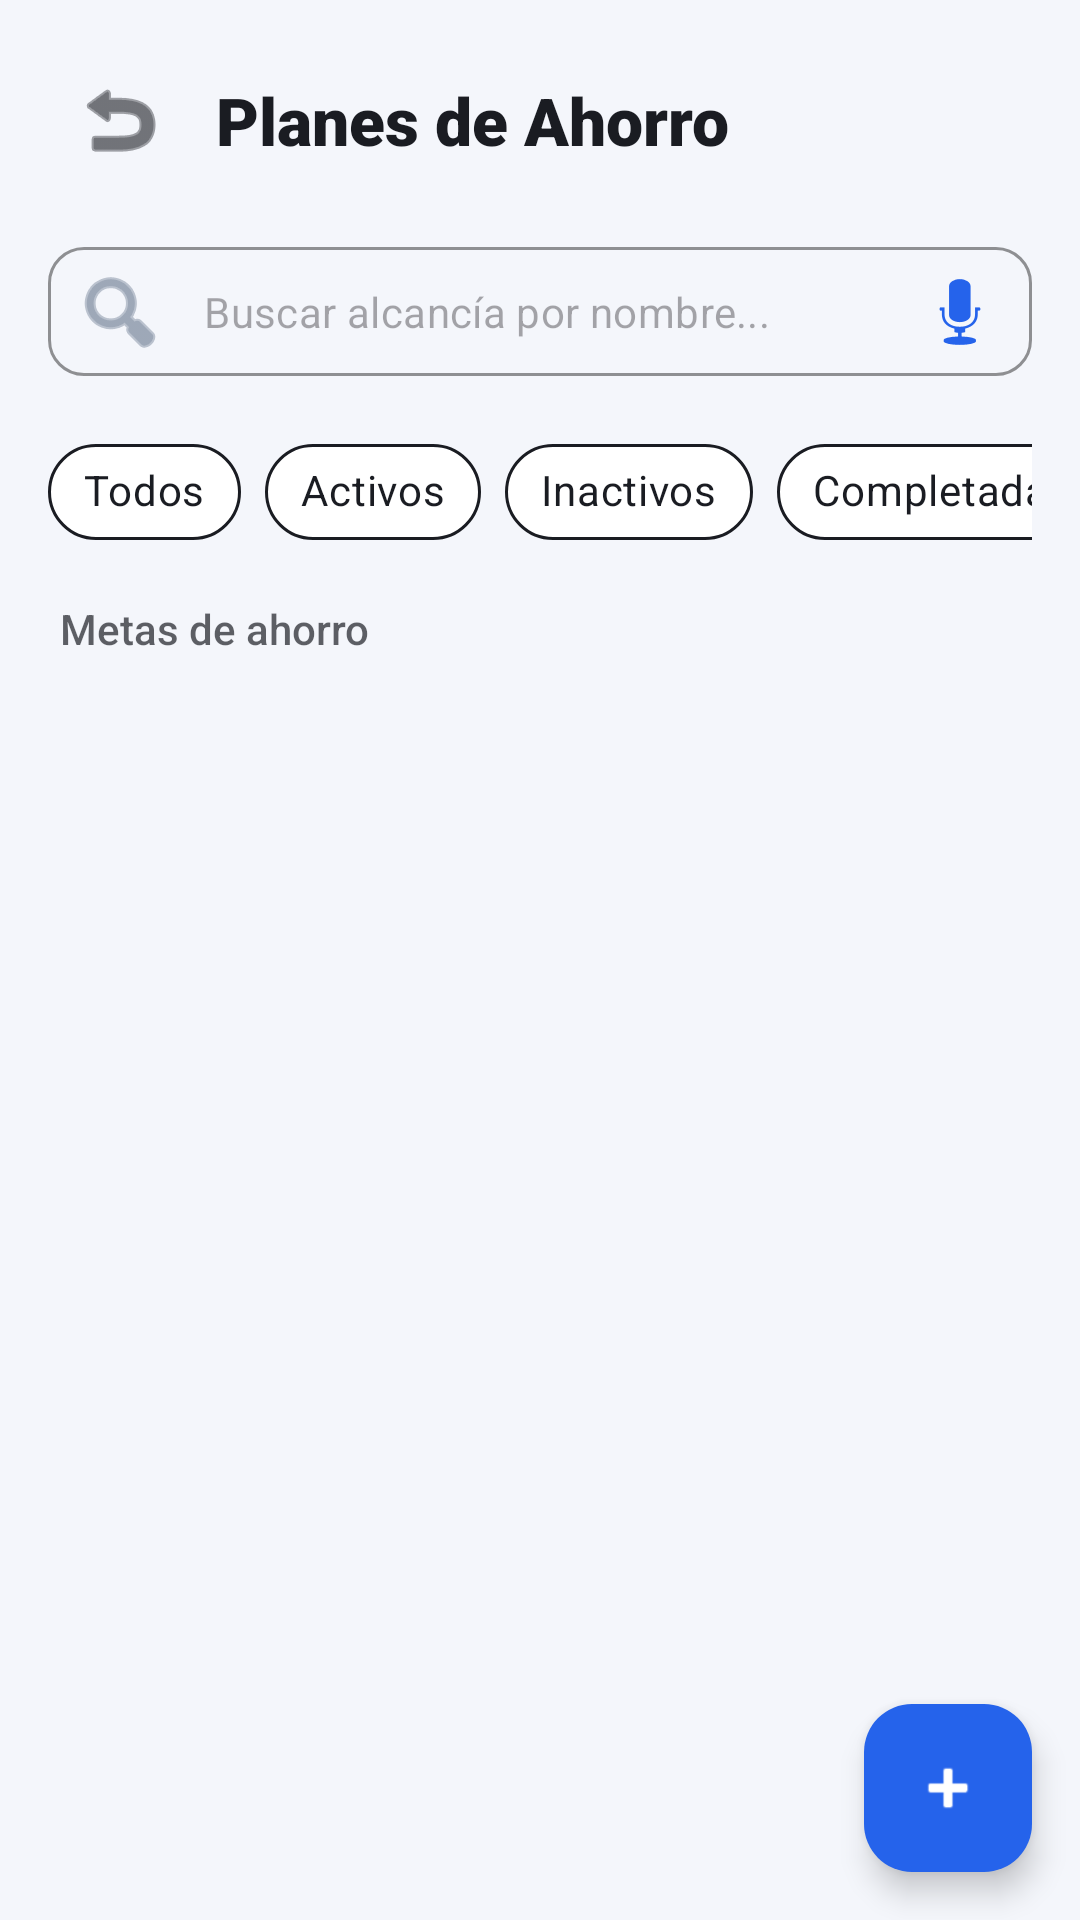

Produce the Android XML layout that renders to this screen, including the resource entries it uses.
<!-- AndroidManifest.xml: application theme Theme.FinanSync -->
<!-- res/layout/fragment_lista_planes.xml -->
<?xml version="1.0" encoding="utf-8"?>
<androidx.coordinatorlayout.widget.CoordinatorLayout
    xmlns:android="http://schemas.android.com/apk/res/android"
    xmlns:app="http://schemas.android.com/apk/res-auto"
    android:layout_width="match_parent"
    android:layout_height="match_parent"
    android:background="?android:attr/windowBackground">

    <LinearLayout
        android:layout_width="match_parent"
        android:layout_height="match_parent"
        android:orientation="vertical"
        android:padding="16dp">

        <LinearLayout
            android:layout_width="match_parent"
            android:layout_height="wrap_content"
            android:orientation="horizontal"
            android:gravity="center_vertical">

            <ImageButton
                android:id="@+id/btnVolverDeLista"
                android:layout_width="48dp"
                android:layout_height="48dp"
                android:src="@android:drawable/ic_menu_revert"
                android:background="?attr/selectableItemBackgroundBorderless"
                app:tint="?attr/colorOnSurface" />

            <TextView
                android:id="@+id/txtTituloPlanes"
                android:layout_width="wrap_content"
                android:layout_height="wrap_content"
                android:text="Planes de Ahorro"
                android:textSize="22sp"
                android:fontFamily="sans-serif-black"
                android:textColor="?attr/colorOnSurface"
                android:layout_marginStart="8dp" />
        </LinearLayout>

        <com.google.android.material.textfield.TextInputLayout
            android:id="@+id/tilBuscadorPlanes"
            style="@style/Widget.MaterialComponents.TextInputLayout.OutlinedBox"
            android:layout_width="match_parent"
            android:layout_height="wrap_content"
            android:layout_marginTop="16dp"
            app:hintEnabled="false"
            app:boxCornerRadiusTopStart="12dp"
            app:boxCornerRadiusTopEnd="12dp"
            app:boxCornerRadiusBottomStart="12dp"
            app:boxCornerRadiusBottomEnd="12dp"
            app:boxStrokeColor="#2563EB"
            app:startIconDrawable="@android:drawable/ic_menu_search"
            app:startIconTint="#64748B"
            app:endIconMode="custom"
            app:endIconDrawable="@android:drawable/ic_btn_speak_now"
            app:endIconTint="#2563EB">

            <com.google.android.material.textfield.TextInputEditText
                android:id="@+id/etBuscarPlan"
                android:layout_width="match_parent"
                android:layout_height="wrap_content"
                android:hint="Buscar alcancía por nombre..."
                android:inputType="text"
                android:textSize="14sp"
                android:paddingVertical="12dp"
                android:textColor="?attr/colorOnSurface"/>
        </com.google.android.material.textfield.TextInputLayout>

        <HorizontalScrollView
            android:layout_width="match_parent"
            android:layout_height="wrap_content"
            android:layout_marginTop="12dp"
            android:scrollbars="none">

            <com.google.android.material.chip.ChipGroup
                android:id="@+id/chipGroupFiltros"
                android:layout_width="wrap_content"
                android:layout_height="wrap_content"
                app:singleSelection="true"
                app:selectionRequired="true">

                <com.google.android.material.chip.Chip
                    android:id="@+id/chipTodos"
                    style="@style/Widget.MaterialComponents.Chip.Choice"
                    android:layout_width="wrap_content"
                    android:layout_height="wrap_content"
                    android:text="Todos"
                    android:checked="true"
                    app:chipBackgroundColor="?attr/colorSurface"
                    app:chipStrokeWidth="1dp"
                    app:chipStrokeColor="?attr/colorOnSurface"
                    android:textColor="?attr/colorOnSurface"/>

                <com.google.android.material.chip.Chip
                    android:id="@+id/chipActivos"
                    style="@style/Widget.MaterialComponents.Chip.Choice"
                    android:layout_width="wrap_content"
                    android:layout_height="wrap_content"
                    android:text="Activos"
                    app:chipBackgroundColor="?attr/colorSurface"
                    app:chipStrokeWidth="1dp"
                    app:chipStrokeColor="?attr/colorOnSurface"
                    android:textColor="?attr/colorOnSurface"/>

                <com.google.android.material.chip.Chip
                    android:id="@+id/chipInactivos"
                    style="@style/Widget.MaterialComponents.Chip.Choice"
                    android:layout_width="wrap_content"
                    android:layout_height="wrap_content"
                    android:text="Inactivos"
                    app:chipBackgroundColor="?attr/colorSurface"
                    app:chipStrokeWidth="1dp"
                    app:chipStrokeColor="?attr/colorOnSurface"
                    android:textColor="?attr/colorOnSurface"/>

                <com.google.android.material.chip.Chip
                    android:id="@+id/chipCompletadas"
                    style="@style/Widget.MaterialComponents.Chip.Choice"
                    android:layout_width="wrap_content"
                    android:layout_height="wrap_content"
                    android:text="Completadas"
                    app:chipBackgroundColor="?attr/colorSurface"
                    app:chipStrokeWidth="1dp"
                    app:chipStrokeColor="?attr/colorOnSurface"
                    android:textColor="?attr/colorOnSurface"/>

            </com.google.android.material.chip.ChipGroup>
        </HorizontalScrollView>

        <TextView
            android:id="@+id/txtSubtituloLista"
            android:layout_width="wrap_content"
            android:layout_height="wrap_content"
            android:text="Metas de ahorro"
            android:textColor="?attr/colorOnSurface"
            android:alpha="0.7"
            android:textSize="14sp"
            android:fontFamily="sans-serif-medium"
            android:layout_marginTop="12dp"
            android:layout_marginStart="4dp" />

        <androidx.recyclerview.widget.RecyclerView
            android:id="@+id/rvPlanesAhorro"
            android:layout_width="match_parent"
            android:layout_height="match_parent"
            android:layout_marginTop="8dp"
            android:clipToPadding="false"
            android:paddingBottom="80dp"
            app:layoutManager="androidx.recyclerview.widget.LinearLayoutManager" />

    </LinearLayout>

    <com.google.android.material.floatingactionbutton.FloatingActionButton
        android:id="@+id/fabAgregarPlan"
        android:layout_width="wrap_content"
        android:layout_height="wrap_content"
        android:layout_gravity="bottom|end"
        android:layout_margin="16dp"
        app:backgroundTint="#2563EB"
        app:tint="#FFFFFF"
        android:src="@android:drawable/ic_input_add" />

</androidx.coordinatorlayout.widget.CoordinatorLayout>
<!-- resources referenced by this layout -->
<resources>
  <style name="Theme.FinanSync" parent="Base.Theme.FinanSync" />
  <style name="Base.Theme.FinanSync" parent="Theme.Material3.DayNight.NoActionBar">
          
          <item name="colorPrimary">@color/colorPrimary</item>
          <item name="colorPrimaryContainer">@color/colorPrimaryContainer</item>
          <item name="colorOnPrimary">@color/colorOnPrimary</item>
          <item name="colorOnPrimaryContainer">@color/colorOnPrimaryContainer</item>
  
          
          <item name="colorSecondary">@color/colorSecondary</item>
          <item name="colorSecondaryContainer">@color/colorSecondaryContainer</item>
          <item name="colorOnSecondary">@color/colorOnSecondary</item>
  
          
          <item name="colorTertiary">@color/colorTertiary</item>
          <item name="colorTertiaryContainer">@color/colorTertiaryContainer</item>
  
          
          <item name="colorSurface">@color/colorSurface</item>
          <item name="colorSurfaceVariant">@color/colorSurfaceVariant</item>
          <item name="android:colorBackground">@color/colorBackground</item>
          <item name="colorOnSurface">@color/colorOnSurface</item>
          <item name="colorOnSurfaceVariant">@color/colorOnSurfaceVariant</item>
          <item name="colorOutline">@color/colorOutline</item>
          <item name="colorOutlineVariant">@color/colorOutlineVariant</item>
  
          
          <item name="colorError">@color/colorError</item>
          <item name="colorErrorContainer">@color/colorErrorContainer</item>
  
          
          <item name="android:fontFamily">sans-serif</item>
  
          
          <item name="android:statusBarColor">@color/colorPrimary</item>
          <item name="android:windowLightStatusBar" tools:targetApi="m">false</item>
  
          
          <item name="android:navigationBarColor">@color/colorSurface</item>
          <item name="android:windowLightNavigationBar" tools:targetApi="o_mr1">true</item>
      </style>
  <color name="colorPrimary">#1565C0</color>
  <color name="colorPrimaryContainer">#BBDEFB</color>
  <color name="colorOnPrimary">#FFFFFF</color>
  <color name="colorOnPrimaryContainer">#0D47A1</color>
  <color name="colorSecondary">#1976D2</color>
  <color name="colorSecondaryContainer">#DCEEFF</color>
  <color name="colorOnSecondary">#FFFFFF</color>
  <color name="colorTertiary">#00796B</color>
  <color name="colorTertiaryContainer">#B2DFDB</color>
  <color name="colorSurface">#FFFFFF</color>
  <color name="colorSurfaceVariant">#E8EEF7</color>
  <color name="colorBackground">#F4F6FB</color>
  <color name="colorOnSurface">#1A1C22</color>
  <color name="colorOnSurfaceVariant">#44474E</color>
  <color name="colorOutline">#74777F</color>
  <color name="colorOutlineVariant">#C4C6D0</color>
  <color name="colorError">#B00020</color>
  <color name="colorErrorContainer">#FFEBEE</color>
</resources>
